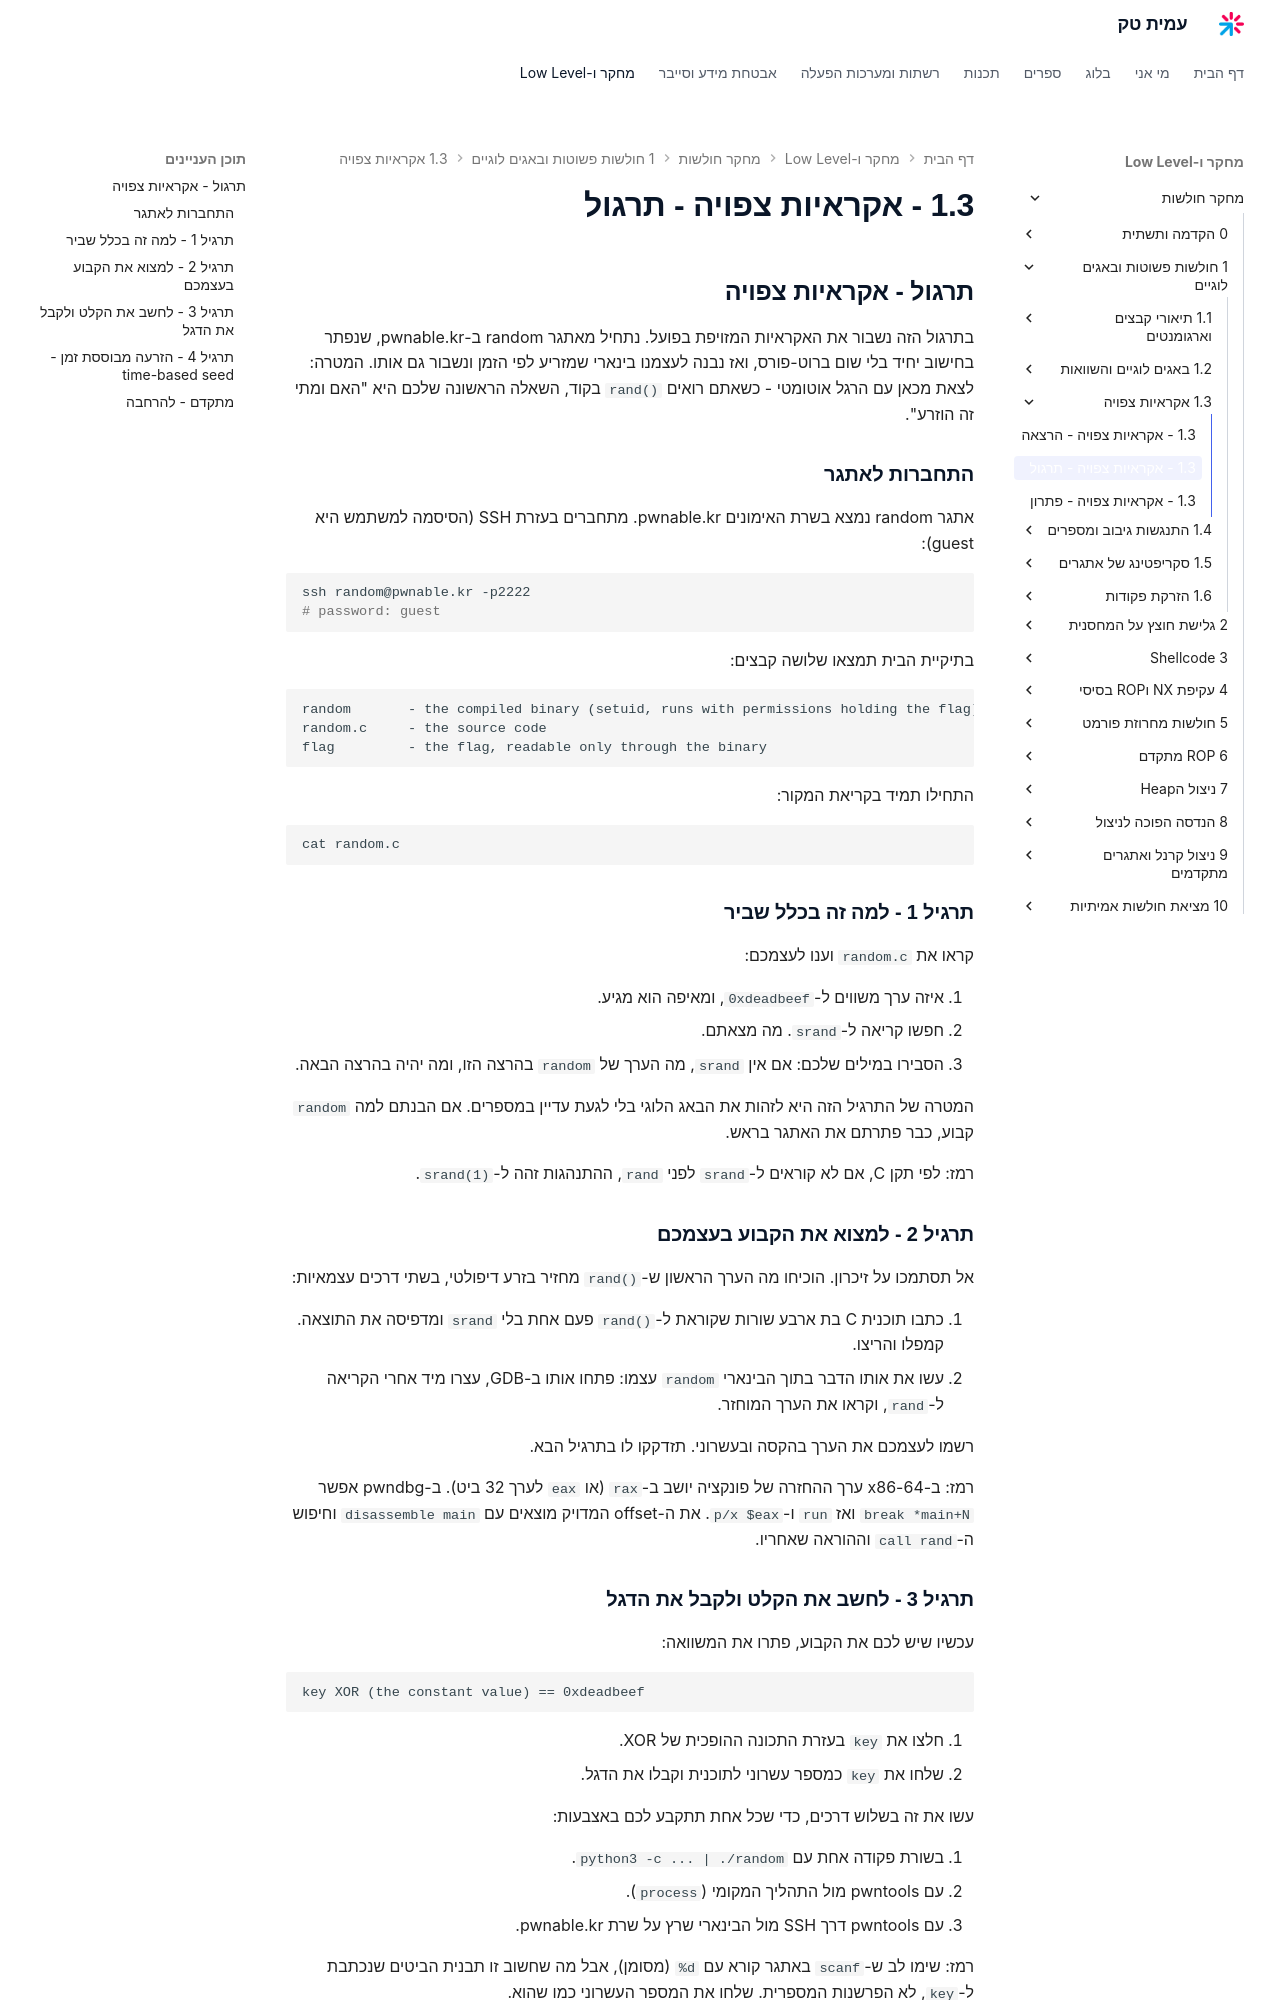

repository: AmitPinchasi/amittech · page: מחקר-חולשות/1 - חולשות פשוטות ובאגים לוגיים/1.3 - אקראיות צפויה/1.3 - אקראיות צפויה - תרגול/index.html · generator: mkdocs

## תרגול - אקראיות צפויה

בתרגול הזה נשבור את האקראיות המזויפת בפועל. נתחיל מאתגר random ב-pwnable.kr, שנפתר בחישוב יחיד בלי שום ברוט-פורס, ואז נבנה לעצמנו בינארי שמזריע לפי הזמן ונשבור גם אותו. המטרה: לצאת מכאן עם הרגל אוטומטי - כשאתם רואים `rand()` בקוד, השאלה הראשונה שלכם היא "האם ומתי זה הוזרע".

### התחברות לאתגר

אתגר random נמצא בשרת האימונים pwnable.kr. מתחברים בעזרת SSH (הסיסמה למשתמש היא guest):

```bash
ssh random@pwnable.kr -p2222
# password: guest
```

בתיקיית הבית תמצאו שלושה קבצים:

```text
random       - the compiled binary (setuid, runs with permissions holding the flag)
random.c     - the source code
flag         - the flag, readable only through the binary
```

התחילו תמיד בקריאת המקור:

```bash
cat random.c
```

### תרגיל 1 - למה זה בכלל שביר

קראו את `random.c` וענו לעצמכם:

1. איזה ערך משווים ל-`0xdeadbeef`, ומאיפה הוא מגיע.
2. חפשו קריאה ל-`srand`. מה מצאתם.
3. הסבירו במילים שלכם: אם אין `srand`, מה הערך של `random` בהרצה הזו, ומה יהיה בהרצה הבאה.

המטרה של התרגיל הזה היא לזהות את הבאג הלוגי בלי לגעת עדיין במספרים. אם הבנתם למה `random` קבוע, כבר פתרתם את האתגר בראש.

רמז: לפי תקן C, אם לא קוראים ל-`srand` לפני `rand`, ההתנהגות זהה ל-`srand(1)`.

### תרגיל 2 - למצוא את הקבוע בעצמכם

אל תסתמכו על זיכרון. הוכיחו מה הערך הראשון ש-`rand()` מחזיר בזרע דיפולטי, בשתי דרכים עצמאיות:

1. כתבו תוכנית C בת ארבע שורות שקוראת ל-`rand()` פעם אחת בלי `srand` ומדפיסה את התוצאה. קמפלו והריצו.
2. עשו את אותו הדבר בתוך הבינארי `random` עצמו: פתחו אותו ב-GDB, עצרו מיד אחרי הקריאה ל-`rand`, וקראו את הערך המוחזר.

רשמו לעצמכם את הערך בהקסה ובעשרוני. תזדקקו לו בתרגיל הבא.

רמז: ב-x86-64 ערך ההחזרה של פונקציה יושב ב-`rax` (או `eax` לערך 32 ביט). ב-pwndbg אפשר `break *main+N` ואז `run` ו-`p/x $eax`. את ה-offset המדויק מוצאים עם `disassemble main` וחיפוש ה-`call rand` וההוראה שאחריו.

### תרגיל 3 - לחשב את הקלט ולקבל את הדגל

עכשיו שיש לכם את הקבוע, פתרו את המשוואה:

```text
key XOR (the constant value) == 0xdeadbeef
```

1. חלצו את `key` בעזרת התכונה ההופכית של XOR.
2. שלחו את `key` כמספר עשרוני לתוכנית וקבלו את הדגל.

עשו את זה בשלוש דרכים, כדי שכל אחת תתקבע לכם באצבעות:

1. בשורת פקודה אחת עם `python3 -c ... | ./random`.
2. עם pwntools מול התהליך המקומי (`process`).
3. עם pwntools דרך SSH מול הבינארי שרץ על שרת pwnable.kr.

רמז: שימו לב ש-`scanf` באתגר קורא עם `%d` (מסומן), אבל מה שחשוב זו תבנית הביטים שנכתבת ל-`key`, לא הפרשנות המספרית. שלחו את המספר העשרוני כמו שהוא.
